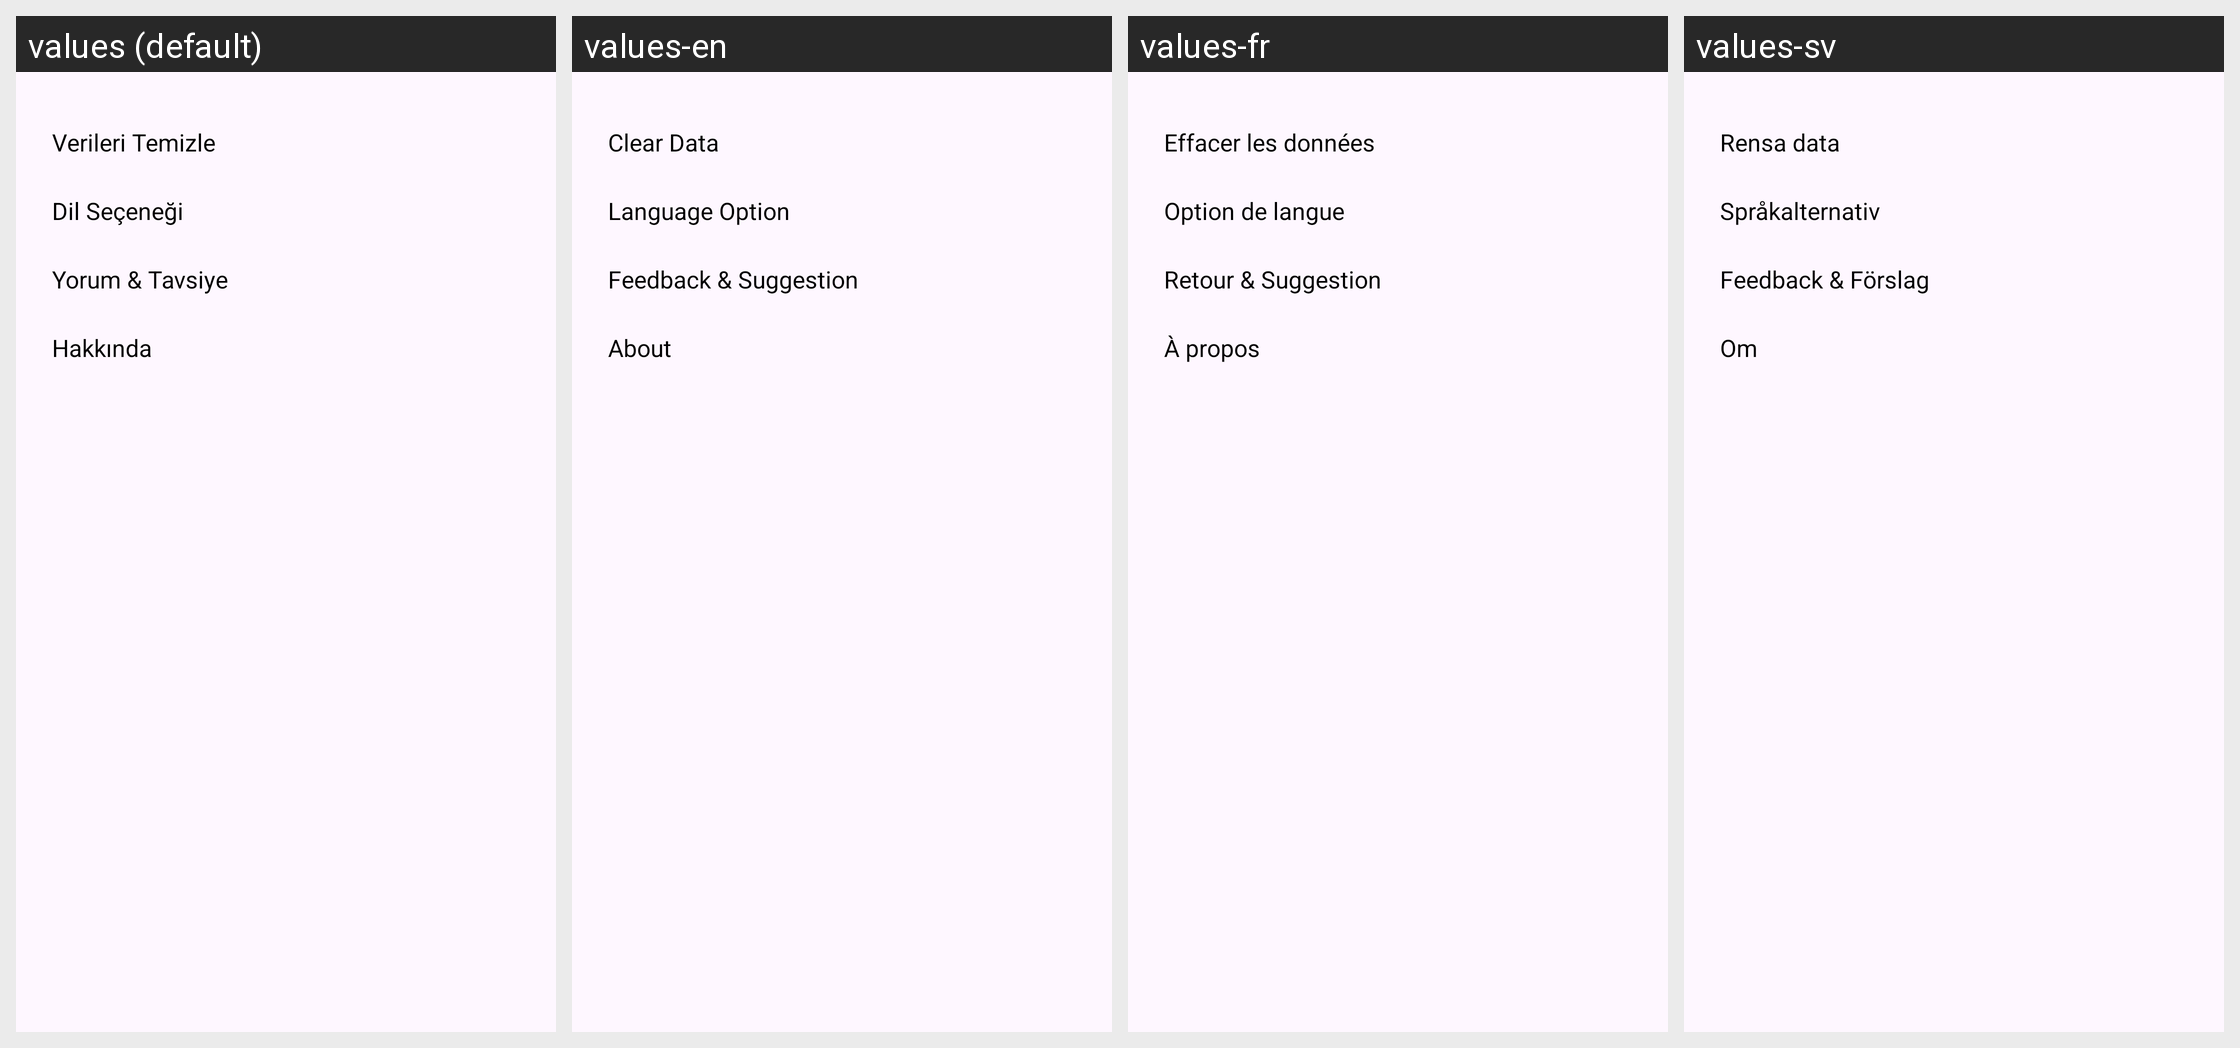

Strings drawn on this Android screen and how each of the app's shown locales translates them:
Android screen res/layout/fragment_settings_bottom_sheet.xml rendered under 4 locales, left to right: values (default), values-en, values-fr, values-sv. Device: Nexus 5 (rendered at 1080×1920; each locale shown at half size, 540×960, under a caption strip naming it); theme Theme.TravellerFelix.
Other locales in the repository, not shown: values-it.
Strings drawn on this screen, with the default value and each locale's value (text and hints the layout hard-codes, and strings that could not be matched under every locale, appear in the picture but are not listed):

verileri_temizle
  values: Verileri Temizle
  values-en: Clear Data
  values-fr: Effacer les données
  values-sv: Rensa data

dil_secenegi
  values: Dil Seçeneği
  values-en: Language Option
  values-fr: Option de langue
  values-sv: Språkalternativ

yorum_tavsiye
  values: Yorum & Tavsiye
  values-en: Feedback & Suggestion
  values-fr: Retour & Suggestion
  values-sv: Feedback & Förslag

hakkinda
  values: Hakkında
  values-en: About
  values-fr: À propos
  values-sv: Om
